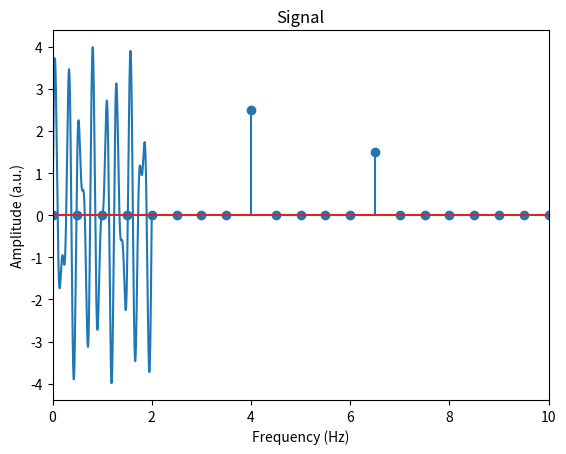

Generate this figure with matplotlib:
#! /usr/bin/env python
# -*- coding:utf-8 -*-
# [redacted]
# @File: fourier_1.PY
"""
循环的方式实现DTFT(离散傅里叶变换)
"""

import numpy as np
import math
import matplotlib.pyplot as plt
import scipy
import random
from mpl_toolkits.mplot3d import Axes3D

# 手动创建一个信号，由两个sin函数组合，频率幅值分别是[4, 2.5]、[6.5, 1.5]
srate = 1000  # 采样率，hz，即每秒采样1000次
time = np.arange(0, 2, 1 / srate)  # 时间序列对2秒按0.1步长分割，x轴坐标[0.1, 0.2, 0.3, ....2]
pnts = len(time)  # 绘制的点等于时间序列的长度
signal = 2.5 * np.sin(2 * np.pi * 4 * time) + 1.5 * np.sin(2 * np.pi * 6.5 * time)

# 准备傅里叶变换的数据
fourier_time = np.array(range(pnts)) / pnts
f_coefs = np.zeros(len(signal), dtype=complex)

# 时域信号图
plt.plot(time, signal)
plt.xlabel('Time (sec.)')
plt.ylabel('Amplitude (a.u.)')
plt.title('Signal')
plt.show()

# range(pnts):[0,1,2,3,....N]
# 我们并不知道原始的信号由哪些频率分量，那我们穷举，通过傅里叶变换，把很大范围的频率都求出来
# 不为0的信号分量就是有效成分

for fi in range(pnts):
    csw = np.exp(-1j * 2 * np.pi * fi * fourier_time)  # 创建复数形式的三角函数 exp(-i2π * k * t)，习惯称为基
    # 将原信号和该基相乘求和，除以pnts，是因为在离散傅里叶变换中，基的模不为1，为了归一化处理
    f_coefs[fi] = np.sum(np.multiply(signal, csw)) / pnts

# fcoefs是复数形式，取模，得到幅值，* 2后面会解释，是因为信号的频率关于y轴对称，但我们只求了正频率
# 如果不能理解为啥 * 2 ，可以先放一边，或者就记住也行，不影响对整体的理解
ampls = 2 * np.abs(f_coefs)

# 生成频率值，用于x轴，srate/2表示，只取采样频率的一半，根据奈奎斯特采样定律，只有一半的采样频率是正确的
hz = np.linspace(0, srate / 2, int(math.floor(pnts / 2.) + 1))
# 在x-y平面绘制频谱，
plt.stem(hz, ampls[range(len(hz))])
plt.xlabel('Frequency (Hz)')
plt.ylabel('Amplitude (a.u.)')
plt.xlim(0, 10)
plt.show()
